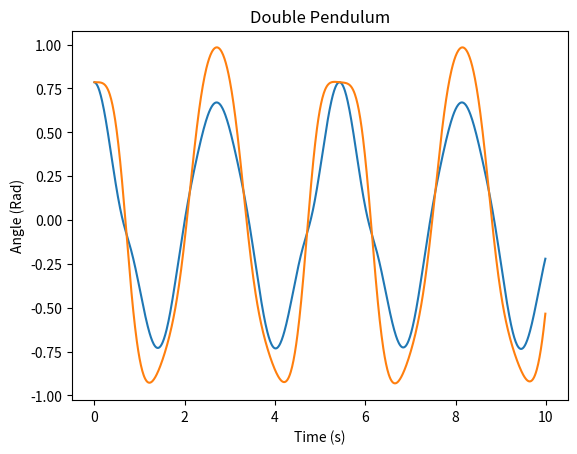

Python code for this plot:
import numpy as np
import matplotlib.pyplot as plt
import math as m

def f_p(v1, v2):
    return [h * v1, h * v2]

def f_v(p1, p2, v1, v2):
    cos_s = m.cos(p1 - p2)
    sin_s = m.sin(p1 - p2)

    A = (m_1 + m_2) * l_1 ** 2
    B = m_2 * l_1 * l_2 * cos_s
    C = -(m_1 + m_2) * l_1 * g * m.sin(p1) - m_2 * l_1 * l_2 * (v2 ** 2) * sin_s
    D = m_2 * l_2 ** 2
    E = -m_2 * l_2 * g * m.sin(p2)  + m_2 * l_1 * l_2 * (v1 ** 2) * sin_s

    M = (B ** 2) - A * D

    return [h * (B * E - C * D) / M, h * (B * C - A * E) / M]

def RK4(p1, p2, v1, v2):
    k1_p = f_p(v1, v2)
    k1_v = f_v(p1, p2, v1, v2)

    k2_p = f_p(v1 + k1_v[0] / 2, v2 + k1_v[1] / 2)
    k2_v = f_v(p1 + k1_p[0] / 2, p2 + k1_p[1] / 2, v1 + k1_v[0] / 2, v2 + k1_v[1] / 2)

    k3_p = f_p(v1 + k2_v[0] / 2, v2 + k2_v[1] / 2)
    k3_v = f_v(p1 + k2_p[0] / 2, p2 + k2_p[1] / 2, v1 + k2_v[0] / 2, v2 + k2_v[1] / 2)

    k4_p = f_p(v1 + k3_v[0], v2 + k3_v[1])
    k4_v = f_v(p1 + k3_p[0], p2 + k3_p[1], v1 + k3_v[0], v2 + k3_v[1])

    return [p1 + (k1_p[0] + (2 * k2_p[0]) + (2 * k3_p[0]) + k4_p[0]) / 6,
            p2 + (k1_p[1] + (2 * k2_p[1]) + (2 * k3_p[1]) + k4_p[1]) / 6,
            v1 + (k1_v[0] + (2 * k2_v[0]) + (2 * k3_v[0]) + k4_v[0]) / 6,
            v2 + (k1_v[1] + (2 * k2_v[1]) + (2 * k3_v[1]) + k4_v[1]) / 6]

# 초기값
g = 9.8
h = 0.01

m_1 = 1
l_1 = 1
p_1 = 1/4 * m.pi
v_1 = 0

m_2 = 1
l_2 = 1
p_2 = 1/4 * m.pi
v_2 = 0

t = np.arange(0, 10, h)
p1 = np.array([])
p2 = np.array([])

for i in t:
    result = RK4(p_1, p_2, v_1, v_2)
    p_1 = result[0]
    p_2 = result[1]
    v_1 = result[2]
    v_2 = result[3]
    p1 = np.append(p1, p_1)
    p2 = np.append(p2, p_2)
    
# 그래프
plt.plot(t, p1)
plt.plot(t, p2)
plt.title("Double Pendulum")
plt.xlabel("Time (s)")
plt.ylabel("Angle (Rad)")
plt.show()
